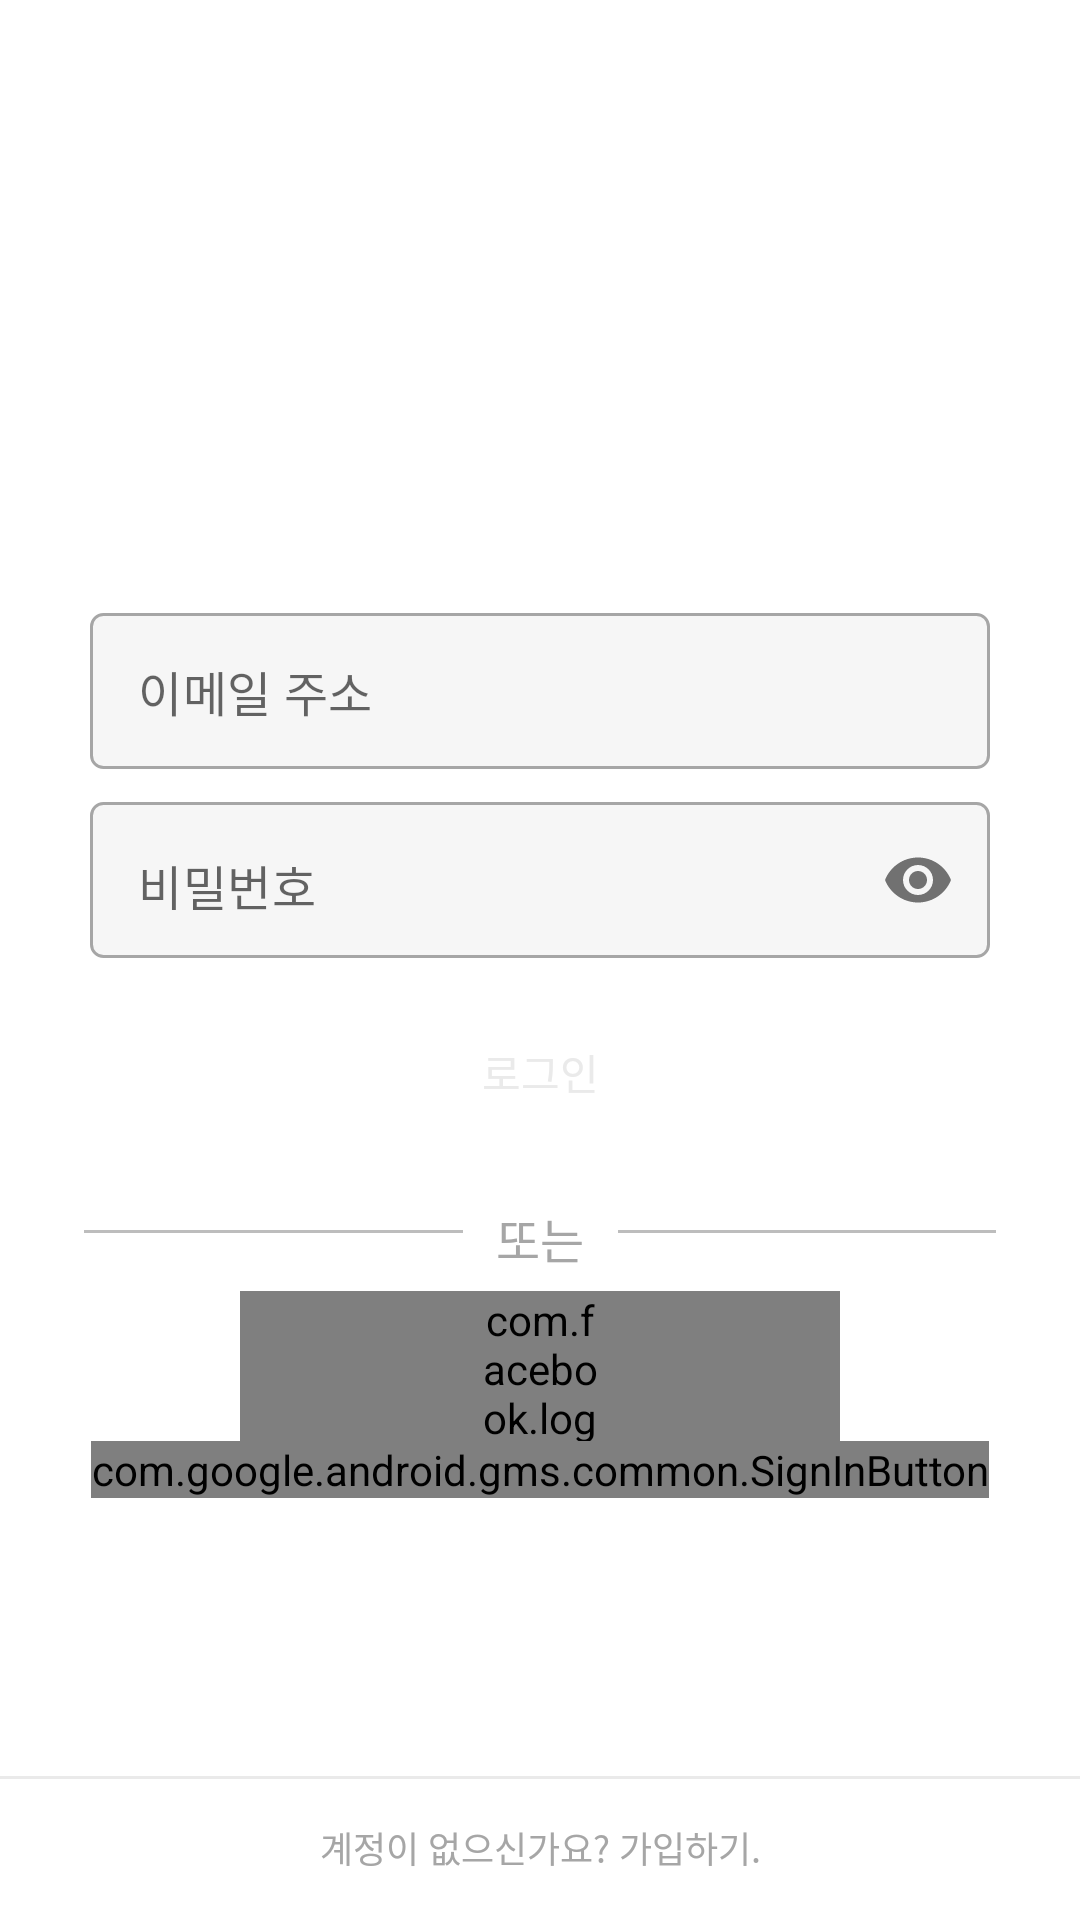

The Android layout XML behind this screen, and the referenced resources:
<!-- AndroidManifest.xml: application theme Theme.Wafflestagram -->
<!-- res/layout/activity_login.xml -->
<?xml version="1.0" encoding="utf-8"?>
<androidx.constraintlayout.widget.ConstraintLayout xmlns:android="http://schemas.android.com/apk/res/android"
    xmlns:app="http://schemas.android.com/apk/res-auto"
    xmlns:tools="http://schemas.android.com/tools"
    android:layout_width="match_parent"
    android:layout_height="match_parent"
    tools:context=".ui.login.LoginActivity">

    <androidx.appcompat.widget.AppCompatButton
        android:id="@+id/button_signup"
        android:layout_width="match_parent"
        android:layout_height="wrap_content"
        android:background="@drawable/border_top"
        android:text="계정이 없으신가요? 가입하기."
        android:textSize="12sp"
        android:textColor="#A6A6A6"
        app:layout_constraintBottom_toBottomOf="parent"
        app:layout_constraintEnd_toEndOf="parent"
        app:layout_constraintStart_toStartOf="parent" />

    <androidx.constraintlayout.widget.ConstraintLayout
        android:layout_width="match_parent"
        android:layout_height="360dp"
        app:layout_constraintBottom_toTopOf="@+id/button_signup"
        app:layout_constraintEnd_toEndOf="parent"
        app:layout_constraintStart_toStartOf="parent"
        app:layout_constraintTop_toTopOf="parent"
        app:layout_constraintVertical_bias="0.6">

        <ImageView
            android:id="@+id/imageView_logo"
            android:layout_width="193dp"
            android:layout_height="59dp"
            android:contentDescription="Logo"
            app:layout_constraintBottom_toTopOf="@+id/guideline9"
            app:layout_constraintEnd_toEndOf="parent"
            app:layout_constraintStart_toStartOf="parent"
            app:srcCompat="@drawable/wafflestagram_logo"
            app:tint="@color/black"/>

        <com.google.android.material.textfield.TextInputLayout
            android:id="@+id/text_input_layout_username"
            style="@style/Widget.MaterialComponents.TextInputLayout.OutlinedBox.Dense"
            android:layout_width="match_parent"
            android:layout_height="52dp"
            app:hintAnimationEnabled="false"
            app:hintEnabled="false"
            app:layout_constraintBottom_toBottomOf="parent"
            app:layout_constraintBottom_toTopOf="@+id/text_input_layout"
            app:layout_constraintEnd_toEndOf="parent"
            app:layout_constraintStart_toStartOf="parent"
            app:layout_constraintTop_toTopOf="@+id/guideline9">

            <EditText
                android:id="@+id/edit_username"
                android:layout_width="match_parent"
                android:layout_height="52dp"
                android:layout_marginHorizontal="30dp"
                android:layout_marginVertical="12dp"
                android:autofillHints="이메일 주소"
                android:background="@drawable/edittext_rounded_corner"
                android:ems="10"
                android:hint="이메일 주소"
                android:inputType="textPersonName"
                android:minHeight="48dp"
                android:padding="12dp"
                android:text=""
                android:textColor="@color/black"
                android:textCursorDrawable="@color/black"
                android:textSize="16sp"/>

        </com.google.android.material.textfield.TextInputLayout>


        <com.google.android.material.textfield.TextInputLayout
            android:id="@+id/text_input_layout"
            style="@style/Widget.MaterialComponents.TextInputLayout.OutlinedBox.Dense"
            android:layout_width="match_parent"
            android:layout_height="52dp"
            app:hintAnimationEnabled="false"
            app:hintEnabled="false"
            app:layout_constraintBottom_toBottomOf="parent"
            app:layout_constraintEnd_toEndOf="parent"
            app:layout_constraintStart_toStartOf="parent"
            app:layout_constraintTop_toTopOf="parent"
            app:layout_constraintVertical_bias="0.416"
            app:passwordToggleEnabled="true">

            <EditText
                android:id="@+id/edit_password"
                android:layout_width="match_parent"
                android:layout_height="52dp"
                android:layout_marginHorizontal="30dp"
                android:layout_marginVertical="12dp"
                android:autofillHints="비밀번호"
                android:background="@drawable/edittext_rounded_corner"
                android:ems="10"
                android:hint="비밀번호"
                android:inputType="textPassword"
                android:minHeight="52dp"
                android:padding="16dp"
                android:text=""
                android:textColor="@color/black"
                android:textCursorDrawable="@color/black"
                android:textSize="16sp"
                tools:ignore="SpeakableTextPresentCheck" />
        </com.google.android.material.textfield.TextInputLayout>


        <androidx.appcompat.widget.AppCompatButton
            android:id="@+id/button_login"
            android:layout_width="match_parent"
            android:layout_height="52dp"
            android:layout_marginHorizontal="30dp"
            android:layout_marginVertical="12dp"
            android:background="@drawable/button_blue"
            android:clickable="false"
            android:enabled="false"
            android:text="로그인"
            android:textColor="@color/light_grey"
            app:layout_constraintBottom_toTopOf="@+id/guideline10"
            app:layout_constraintEnd_toEndOf="parent"
            app:layout_constraintStart_toStartOf="parent"
            app:layout_constraintTop_toBottomOf="@+id/text_input_layout" />

        <LinearLayout
            android:id="@+id/linearLayout"
            android:layout_width="match_parent"
            android:layout_height="wrap_content"
            android:background="@color/transparent"
            android:orientation="horizontal"
            app:layout_constraintBottom_toTopOf="@+id/button_social_login_facebook"
            app:layout_constraintTop_toTopOf="@+id/guideline10">

            <View
                android:layout_width="match_parent"
                android:layout_height="1dp"
                android:layout_marginVertical="12dp"
                android:layout_marginStart="28dp"
                android:layout_weight="1"
                android:background="#BDBDBD" />

            <TextView
                android:layout_width="match_parent"
                android:layout_height="wrap_content"
                android:layout_margin="3dp"
                android:layout_weight="1.5"
                android:text="또는"
                android:textAlignment="center"
                android:textColor="#A6A6A6"
                android:textSize="16sp" />

            <View
                android:layout_width="match_parent"
                android:layout_height="1dp"
                android:layout_marginVertical="12dp"
                android:layout_marginEnd="28dp"
                android:layout_weight="1"
                android:background="#BDBDBD" />

        </LinearLayout>

        <com.facebook.login.widget.LoginButton
            android:id="@+id/button_social_login_facebook"
            android:layout_width="200dp"
            android:layout_height="50dp"
            android:paddingHorizontal="80dp"
            android:layout_gravity="center_horizontal"
            app:layout_constraintBottom_toTopOf="@id/button_social_login_google"
            app:layout_constraintEnd_toEndOf="parent"
            app:layout_constraintStart_toStartOf="parent" />

        
        

        <com.google.android.gms.common.SignInButton
            android:id="@+id/button_social_login_google"
            android:layout_width="wrap_content"
            android:layout_height="wrap_content"
            app:layout_constraintBottom_toBottomOf="parent"
            app:layout_constraintEnd_toEndOf="parent"
            app:layout_constraintStart_toStartOf="parent" />

        

        <androidx.constraintlayout.widget.Guideline
            android:id="@+id/guideline9"
            android:layout_width="wrap_content"
            android:layout_height="wrap_content"
            android:orientation="horizontal"
            app:layout_constraintGuide_percent="0.15" />

        <androidx.constraintlayout.widget.Guideline
            android:id="@+id/guideline10"
            android:layout_width="wrap_content"
            android:layout_height="wrap_content"
            android:orientation="horizontal"
            app:layout_constraintGuide_percent="0.71" />

    </androidx.constraintlayout.widget.ConstraintLayout>

</androidx.constraintlayout.widget.ConstraintLayout>
<!-- resources referenced by this layout -->
<resources>
  <color name="black">#FF000000</color>
  <color name="light_grey">#EAEAEA</color>
  <color name="transparent">#00ff0000</color>
  <!-- drawable border_top (drawable) -->
  <?xml version="1.0" encoding="utf-8"?>
  <layer-list xmlns:android="http://schemas.android.com/apk/res/android" >
  
      <item
          android:bottom="-5dp"
          android:right="-5dp"
          android:left="-5dp">
          <shape android:shape="rectangle" >
              <solid android:color="@color/transparent" />
  
              <stroke
                  android:width="1dp"
                  android:color="#EAEAEA" />
          </shape>
      </item>
  
  </layer-list>
  <!-- drawable button_blue (drawable) -->
  <?xml version="1.0" encoding="utf-8"?>
  <selector xmlns:android="http://schemas.android.com/apk/res/android">
  
      <item android:state_enabled="false" android:drawable="@drawable/button_rounded_corner_blue"/>
      <item android:state_enabled="true" android:state_pressed="false" android:drawable="@drawable/button_rounded_corner_blue3"/>
      <item android:state_enabled="true" android:state_pressed="true" android:drawable="@drawable/button_rounded_corner_blue2"/>
  
  </selector>
  <!-- drawable edittext_rounded_corner (drawable) -->
  <?xml version="1.0" encoding="utf-8"?>
  <shape xmlns:android="http://schemas.android.com/apk/res/android"
      android:shape="rectangle">
      <stroke
          android:color="#A6A6A6"
          android:width="1dp"/>
      <solid
          android:color="#F6F6F6"/>
      <corners
          android:radius="4dp"/>
  
  </shape>
  <style name="Theme.Wafflestagram" parent="Theme.MaterialComponents.DayNight.DarkActionBar">
          
          <item name="colorPrimary">@color/teal_700</item>
          <item name="colorPrimaryVariant">@color/purple_700</item>
          <item name="colorOnPrimary">@color/white</item>
          
          <item name="colorSecondary">@color/teal_200</item>
          <item name="colorSecondaryVariant">@color/teal_700</item>
          <item name="colorOnSecondary">@color/black</item>
          
          <item name="android:statusBarColor" tools:targetApi="l">@android:color/transparent</item>
          
          <item name="android:navigationBarColor">@color/white</item>
          <item name="android:windowLightStatusBar">true</item>
          <item name="android:windowLightNavigationBar" tools:targetApi="o_mr1">true</item>
          <item name="windowNoTitle">true</item>
          <item name="bottomSheetDialogTheme">@style/AppBottomSheetDialogTheme</item>
      </style>
  <color name="teal_700">#FF018786</color>
  <color name="purple_700">#FF3700B3</color>
  <color name="white">#FFFFFFFF</color>
  <color name="teal_200">#FF03DAC5</color>
  <style name="AppBottomSheetDialogTheme" parent="ThemeOverlay.MaterialComponents.BottomSheetDialog">
          <item name="bottomSheetStyle">@style/AppModalStyle</item>
      </style>
  <style name="AppModalStyle" parent="Widget.MaterialComponents.BottomSheet">
          <item name="shapeAppearanceOverlay">@style/CustomShapeAppearanceBottomSheetDialog</item>
      </style>
  <style name="CustomShapeAppearanceBottomSheetDialog" parent="">
          <item name="cornerFamily">rounded</item>
          <item name="cornerSizeTopLeft">15dp</item>
          <item name="cornerSizeTopRight">15dp</item>
          <item name="cornerSizeBottomLeft">0dp</item>
          <item name="cornerSizeBottomRight">0dp</item>
      </style>
</resources>
